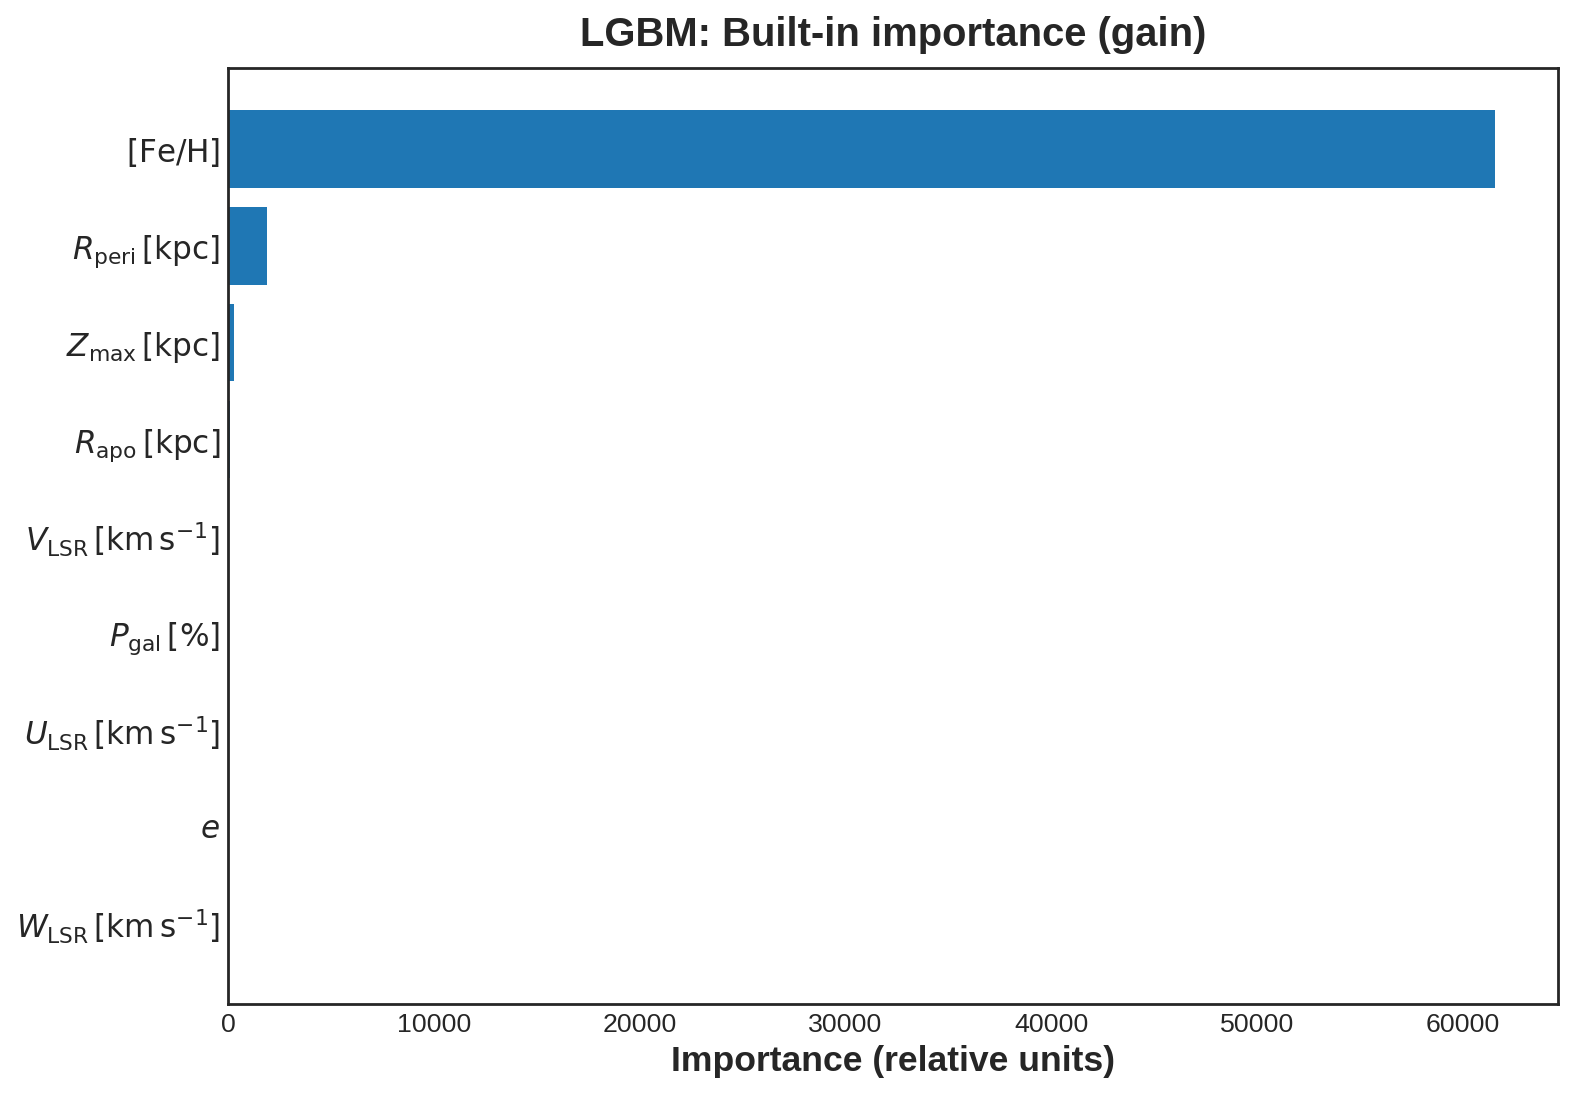

The table this chart was drawn from, first rows:
feature, feature_pretty, value
fe_h, $[\mathrm{Fe/H}]$, 61562
rperi, $R_{\mathrm{peri}}\,[\mathrm{kpc}]$, 1901
zmax, $Z_{\max}\,[\mathrm{kpc}]$, 308.6
rapo, $R_{\mathrm{apo}}\,[\mathrm{kpc}]$, 100.5
V_lsr, $V_{\mathrm{LSR}}\,[\mathrm{km\,s^{-1}}]…, 28.76
P_gal, $P_{\mathrm{gal}}\,[\%]$, 27.45
U_lsr, $U_{\mathrm{LSR}}\,[\mathrm{km\,s^{-1}}]…, 25.65
eccentricity, $e$, 21.16
W_lsr, $W_{\mathrm{LSR}}\,[\mathrm{km\,s^{-1}}]…, 8.774
